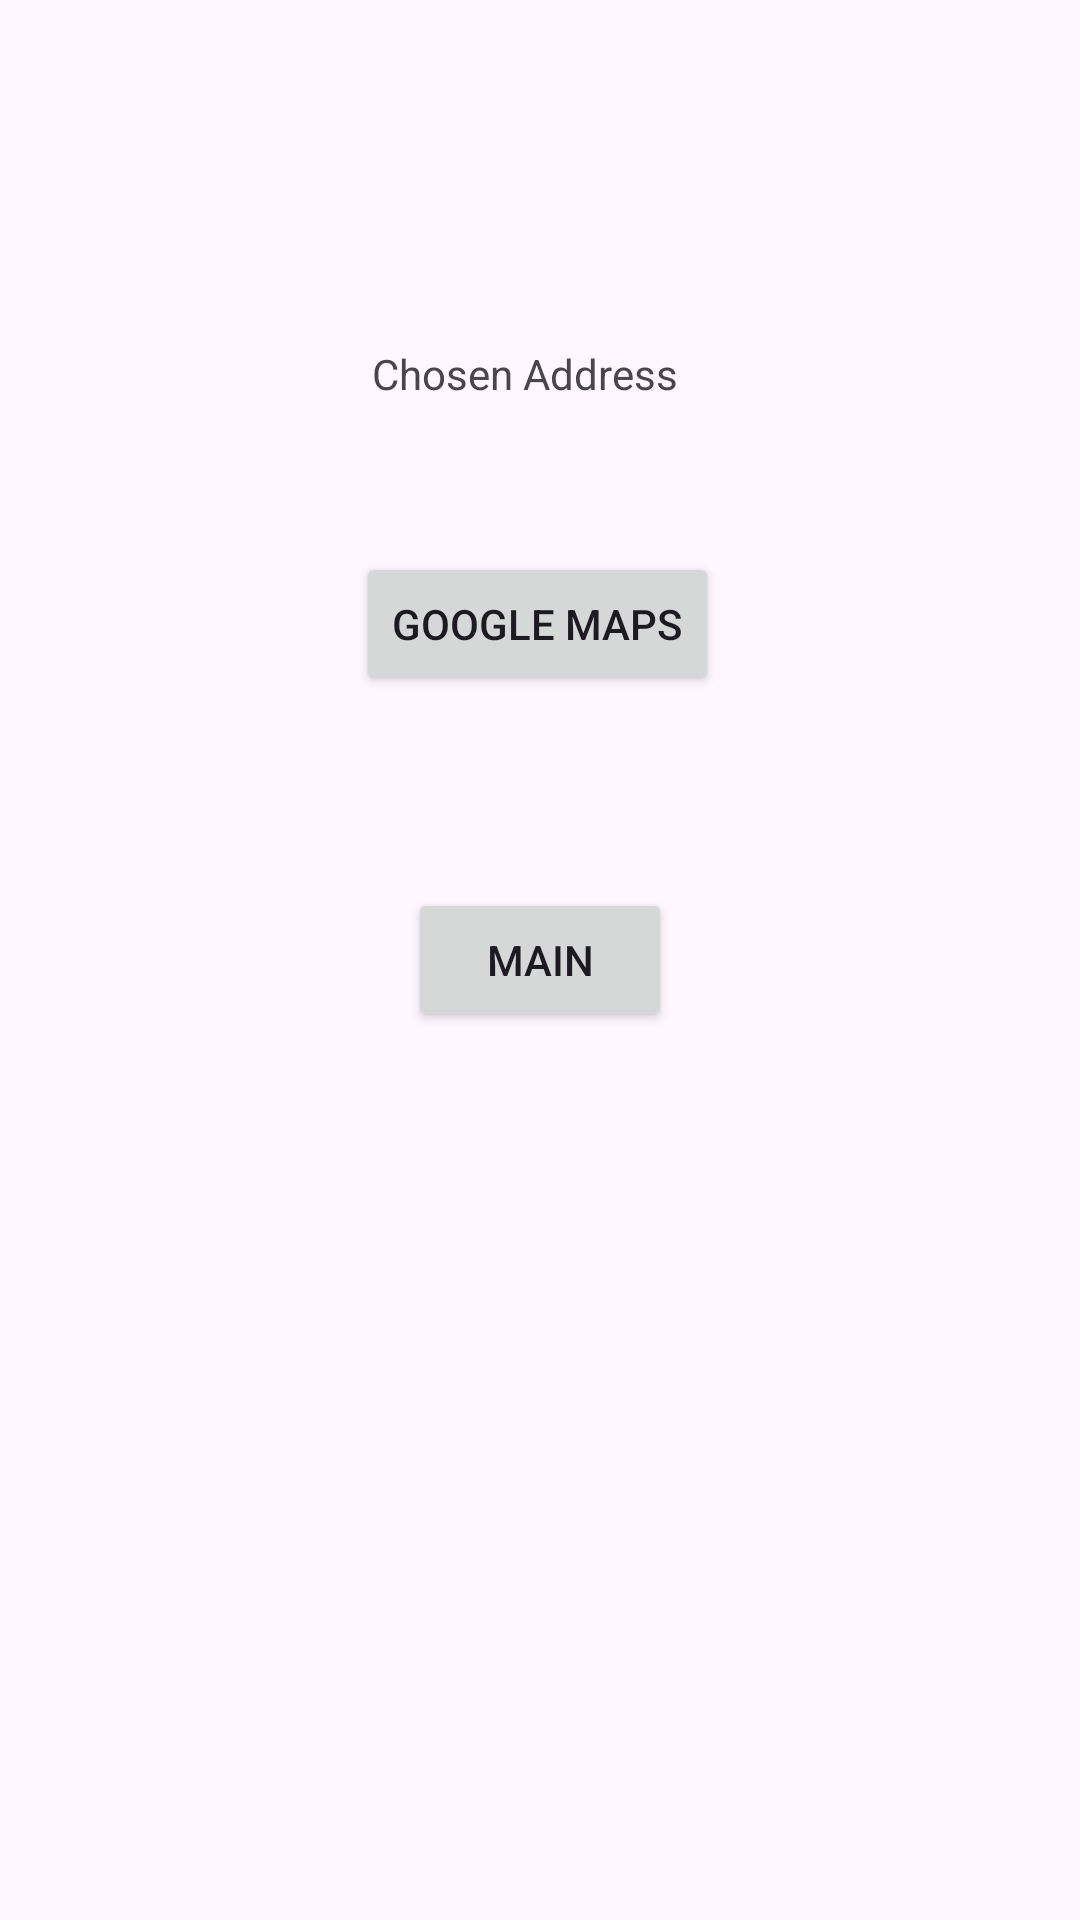

This screen was rendered from an Android layout file. Write that file and the resources it references.
<!-- AndroidManifest.xml: application theme Theme.AppDev23S_A03 -->
<!-- res/layout/activity_secondary.xml -->
<?xml version="1.0" encoding="utf-8"?>
<androidx.constraintlayout.widget.ConstraintLayout xmlns:android="http://schemas.android.com/apk/res/android"
    xmlns:app="http://schemas.android.com/apk/res-auto"
    xmlns:tools="http://schemas.android.com/tools"
    android:layout_width="match_parent"
    android:layout_height="match_parent"
    tools:context=".SecondaryActivity">

    <TextView
        android:id="@+id/addressTextView"
        android:layout_width="wrap_content"
        android:layout_height="wrap_content"
        android:text="Chosen Address"
        app:layout_constraintBottom_toBottomOf="parent"
        app:layout_constraintEnd_toEndOf="parent"
        app:layout_constraintHorizontal_bias="0.48"
        app:layout_constraintStart_toStartOf="parent"
        app:layout_constraintTop_toTopOf="parent"
        app:layout_constraintVertical_bias="0.185" />

    <Button
        android:id="@+id/returnButton"
        android:layout_width="wrap_content"
        android:layout_height="wrap_content"
        android:onClick="returnButtonPressed"
        android:text="Main"
        app:layout_constraintBottom_toBottomOf="parent"
        app:layout_constraintEnd_toEndOf="parent"
        app:layout_constraintStart_toStartOf="parent"
        app:layout_constraintTop_toTopOf="parent" />

    <Button
        android:id="@+id/googleMapsButton"
        android:layout_width="wrap_content"
        android:layout_height="wrap_content"
        android:text="Google Maps"
        app:layout_constraintBottom_toBottomOf="parent"
        app:layout_constraintEnd_toEndOf="parent"
        app:layout_constraintHorizontal_bias="0.496"
        app:layout_constraintStart_toStartOf="parent"
        app:layout_constraintTop_toTopOf="parent"
        app:layout_constraintVertical_bias="0.311" />
</androidx.constraintlayout.widget.ConstraintLayout>
<!-- resources referenced by this layout -->
<resources>
  <style name="Theme.AppDev23S_A03" parent="Base.Theme.AppDev23S_A03" />
  <style name="Base.Theme.AppDev23S_A03" parent="Theme.Material3.DayNight.NoActionBar">
          
          
      </style>
</resources>
